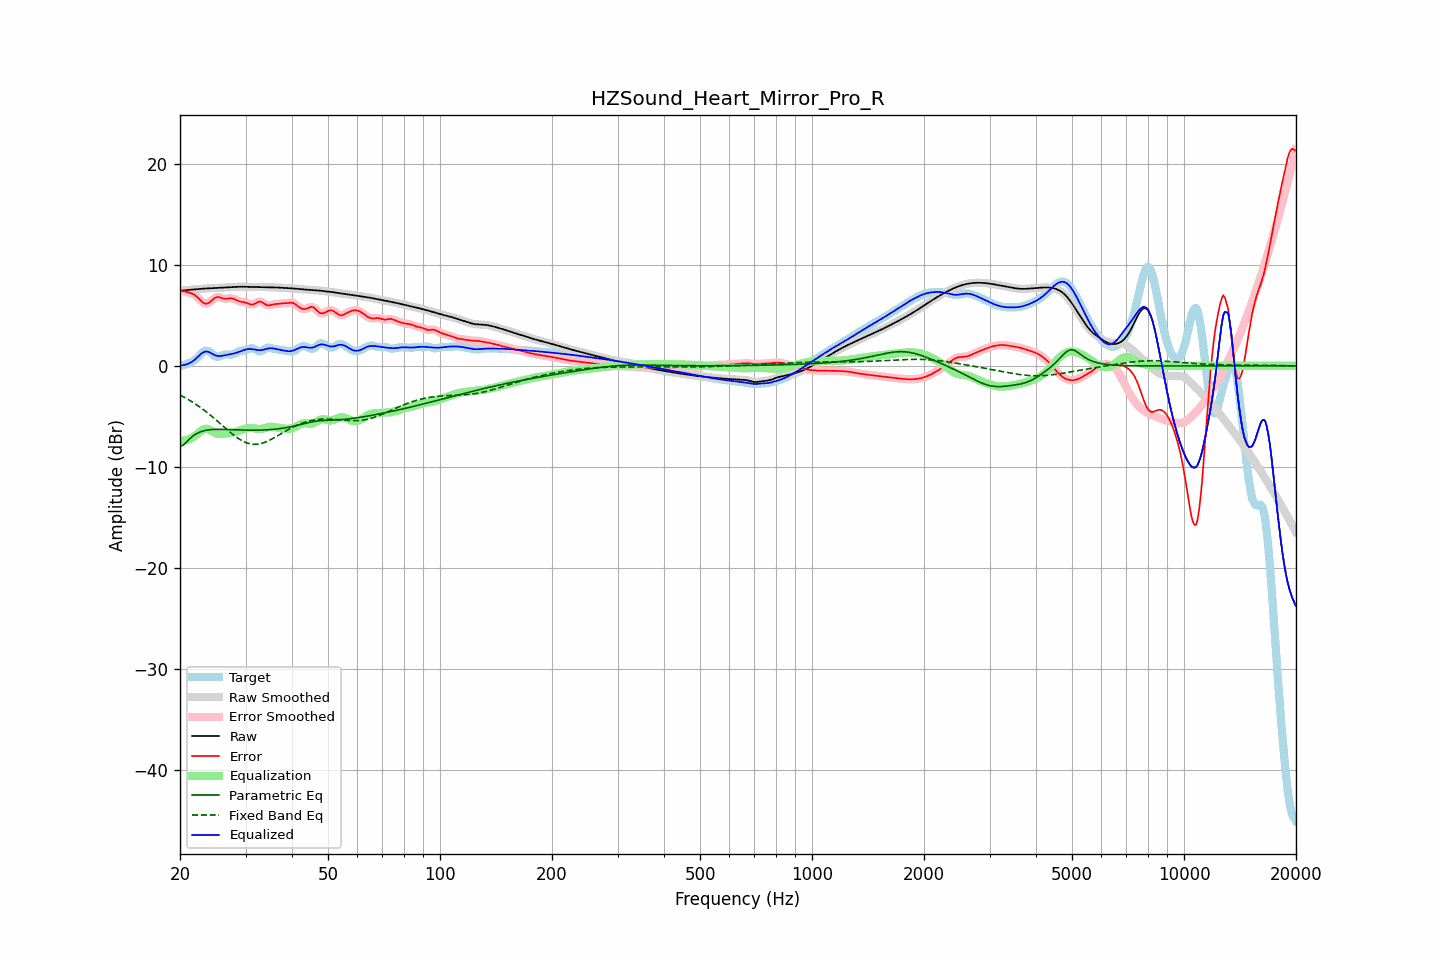

The data file committed next to this chart (first rows):
frequency, raw, error, smoothed, error_smoothed, equalization, parametric_eq, fixed_band_eq, equalized_raw, equalized_smoothed, target
20.00, 7.42, 7.40, 7.42, 7.40, -7.39, -7.96, -2.89, 0.04, 0.04, 0.02
20.20, 7.44, 7.39, 7.44, 7.40, -7.39, -7.91, -2.97, 0.05, 0.05, 0.05
20.40, 7.46, 7.39, 7.46, 7.39, -7.39, -7.85, -3.05, 0.07, 0.07, 0.07
20.61, 7.48, 7.38, 7.48, 7.37, -7.37, -7.70, -3.14, 0.10, 0.10, 0.10
20.81, 7.49, 7.33, 7.49, 7.33, -7.34, -7.55, -3.23, 0.15, 0.15, 0.17
21.02, 7.51, 7.28, 7.51, 7.28, -7.30, -7.39, -3.32, 0.21, 0.21, 0.23
21.23, 7.52, 7.22, 7.52, 7.22, -7.24, -7.23, -3.41, 0.28, 0.28, 0.30
21.44, 7.53, 7.17, 7.53, 7.17, -7.17, -7.09, -3.51, 0.36, 0.36, 0.36
21.66, 7.55, 7.10, 7.55, 7.10, -7.08, -6.95, -3.61, 0.47, 0.47, 0.45
21.87, 7.56, 7.02, 7.56, 7.01, -6.97, -6.84, -3.71, 0.59, 0.59, 0.54
22.09, 7.57, 6.90, 7.57, 6.90, -6.85, -6.73, -3.82, 0.72, 0.72, 0.68
22.31, 7.59, 6.76, 7.59, 6.76, -6.72, -6.65, -3.93, 0.87, 0.87, 0.83
22.54, 7.60, 6.60, 7.60, 6.60, -6.58, -6.57, -4.04, 1.03, 1.03, 1.00
22.76, 7.62, 6.45, 7.62, 6.44, -6.45, -6.51, -4.15, 1.17, 1.17, 1.17
22.99, 7.63, 6.30, 7.63, 6.30, -6.34, -6.46, -4.27, 1.29, 1.29, 1.33
23.22, 7.64, 6.20, 7.64, 6.20, -6.26, -6.42, -4.39, 1.38, 1.38, 1.44
23.45, 7.65, 6.15, 7.65, 6.16, -6.23, -6.38, -4.51, 1.42, 1.42, 1.50
23.69, 7.66, 6.17, 7.66, 6.17, -6.24, -6.36, -4.63, 1.41, 1.41, 1.49
23.92, 7.66, 6.24, 7.66, 6.24, -6.30, -6.33, -4.76, 1.36, 1.36, 1.43
24.16, 7.67, 6.35, 7.67, 6.36, -6.38, -6.32, -4.89, 1.29, 1.29, 1.32
24.40, 7.68, 6.50, 7.68, 6.50, -6.48, -6.30, -5.02, 1.20, 1.20, 1.18
24.65, 7.68, 6.64, 7.68, 6.63, -6.58, -6.29, -5.16, 1.11, 1.11, 1.04
24.89, 7.69, 6.75, 7.69, 6.74, -6.66, -6.29, -5.29, 1.03, 1.03, 0.94
25.14, 7.70, 6.80, 7.70, 6.80, -6.72, -6.28, -5.43, 0.99, 0.99, 0.90
25.39, 7.71, 6.82, 7.71, 6.81, -6.75, -6.28, -5.57, 0.96, 0.96, 0.89
25.65, 7.72, 6.77, 7.72, 6.77, -6.75, -6.28, -5.71, 0.97, 0.97, 0.95
25.91, 7.73, 6.71, 7.73, 6.71, -6.74, -6.29, -5.85, 0.99, 0.99, 1.02
26.16, 7.74, 6.66, 7.74, 6.66, -6.72, -6.29, -5.99, 1.02, 1.02, 1.08
26.43, 7.75, 6.63, 7.75, 6.64, -6.70, -6.29, -6.13, 1.05, 1.05, 1.12
26.69, 7.76, 6.64, 7.76, 6.64, -6.68, -6.30, -6.27, 1.08, 1.08, 1.12
26.96, 7.77, 6.65, 7.77, 6.66, -6.66, -6.30, -6.40, 1.10, 1.10, 1.11
27.23, 7.78, 6.68, 7.78, 6.67, -6.64, -6.31, -6.54, 1.13, 1.13, 1.10
27.50, 7.78, 6.68, 7.78, 6.67, -6.62, -6.32, -6.67, 1.16, 1.16, 1.11
27.77, 7.79, 6.65, 7.79, 6.65, -6.60, -6.32, -6.80, 1.20, 1.20, 1.15
28.05, 7.80, 6.59, 7.80, 6.59, -6.56, -6.33, -6.92, 1.24, 1.24, 1.21
28.33, 7.81, 6.51, 7.81, 6.51, -6.52, -6.34, -7.04, 1.29, 1.29, 1.30
28.62, 7.82, 6.44, 7.82, 6.44, -6.47, -6.34, -7.15, 1.34, 1.34, 1.38
28.90, 7.82, 6.38, 7.82, 6.38, -6.42, -6.35, -7.26, 1.40, 1.40, 1.44
29.19, 7.82, 6.34, 7.82, 6.34, -6.36, -6.35, -7.36, 1.46, 1.46, 1.48
29.48, 7.82, 6.32, 7.82, 6.31, -6.30, -6.36, -7.44, 1.52, 1.52, 1.51
29.78, 7.82, 6.29, 7.82, 6.29, -6.25, -6.36, -7.52, 1.57, 1.57, 1.53
30.08, 7.82, 6.25, 7.82, 6.24, -6.20, -6.36, -7.59, 1.62, 1.62, 1.57
30.38, 7.81, 6.19, 7.81, 6.18, -6.16, -6.37, -7.65, 1.65, 1.65, 1.62
30.68, 7.81, 6.12, 7.81, 6.12, -6.14, -6.37, -7.69, 1.67, 1.67, 1.69
30.99, 7.80, 6.07, 7.81, 6.08, -6.14, -6.37, -7.73, 1.67, 1.67, 1.73
31.30, 7.80, 6.06, 7.80, 6.07, -6.15, -6.37, -7.75, 1.65, 1.65, 1.74
31.61, 7.80, 6.10, 7.80, 6.11, -6.18, -6.37, -7.77, 1.62, 1.62, 1.70
31.93, 7.80, 6.18, 7.80, 6.19, -6.21, -6.37, -7.76, 1.59, 1.59, 1.61
32.24, 7.79, 6.28, 7.79, 6.28, -6.23, -6.37, -7.76, 1.56, 1.56, 1.52
32.57, 7.79, 6.35, 7.79, 6.34, -6.24, -6.36, -7.73, 1.55, 1.55, 1.44
32.89, 7.79, 6.36, 7.79, 6.35, -6.24, -6.36, -7.70, 1.55, 1.55, 1.43
33.22, 7.79, 6.30, 7.79, 6.29, -6.22, -6.35, -7.66, 1.57, 1.57, 1.49
33.55, 7.79, 6.20, 7.79, 6.20, -6.19, -6.35, -7.61, 1.60, 1.60, 1.59
33.89, 7.78, 6.08, 7.78, 6.09, -6.14, -6.34, -7.55, 1.64, 1.64, 1.70
34.23, 7.78, 6.01, 7.78, 6.02, -6.10, -6.33, -7.48, 1.68, 1.68, 1.77
34.57, 7.78, 5.98, 7.78, 5.99, -6.06, -6.32, -7.41, 1.72, 1.72, 1.80
34.92, 7.78, 6.00, 7.78, 6.00, -6.03, -6.31, -7.33, 1.74, 1.74, 1.78
35.27, 7.77, 6.04, 7.77, 6.03, -6.03, -6.30, -7.25, 1.74, 1.74, 1.74
35.62, 7.77, 6.07, 7.77, 6.07, -6.04, -6.28, -7.16, 1.73, 1.73, 1.69
35.97, 7.76, 6.10, 7.76, 6.10, -6.07, -6.27, -7.07, 1.69, 1.69, 1.66
... 635 more rows
